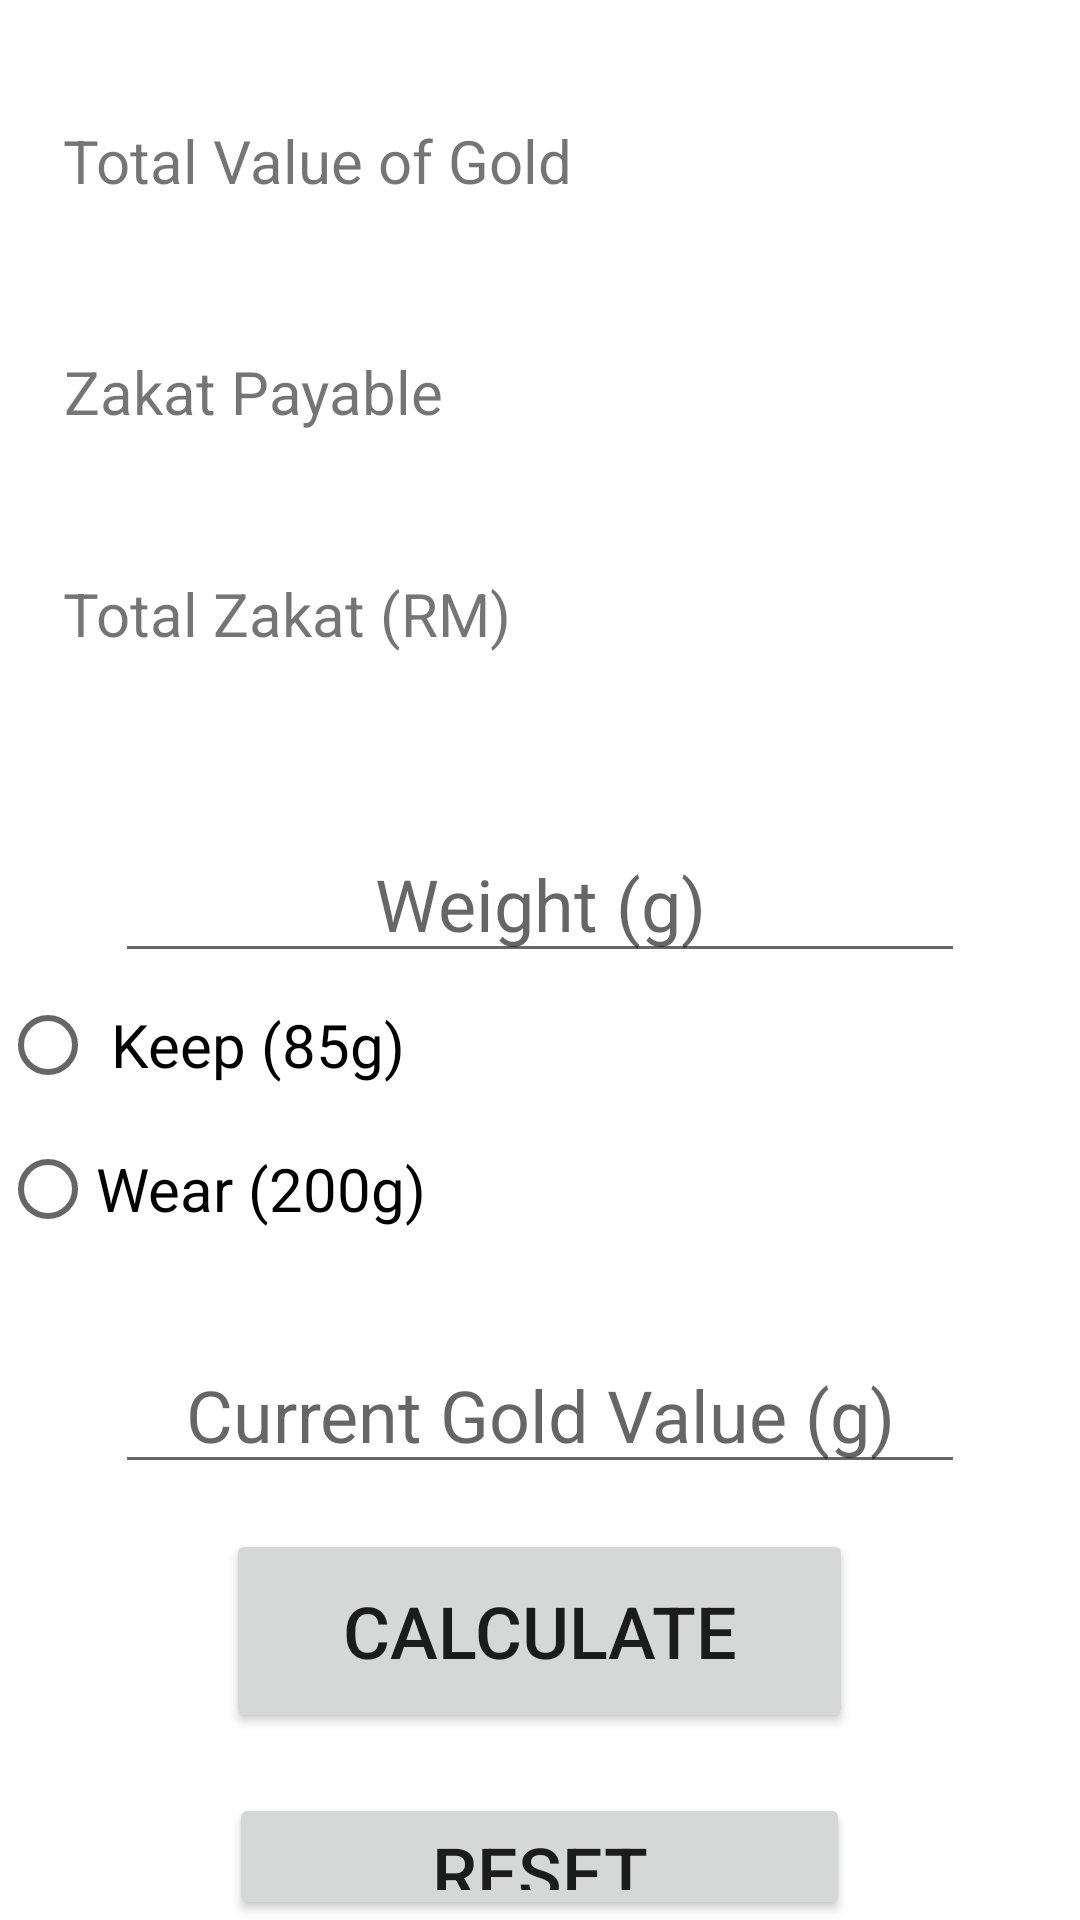

Android layout source for this screen:
<!-- AndroidManifest.xml: application theme Theme.ZakatProject -->
<!-- res/layout/activity_main.xml -->
<?xml version="1.0" encoding="utf-8"?>
<RelativeLayout xmlns:android="http://schemas.android.com/apk/res/android"
    xmlns:app="http://schemas.android.com/apk/res-auto"
    xmlns:tools="http://schemas.android.com/tools"
    android:id="@+id/relativeLayout"
    android:layout_width="match_parent"
    android:layout_height="match_parent"
    android:background="@drawable/bg"
    tools:context=".MainActivity">

    <EditText
        android:id="@+id/textW"
        android:layout_width="wrap_content"
        android:layout_height="wrap_content"
        android:layout_below="@id/total3"
        android:layout_centerHorizontal="true"
        android:layout_marginTop="35dp"
        android:ems="10"
        android:hint="Weight (g)"
        android:inputType="number"
        android:textAlignment="center"
        android:textSize="24sp"
        app:layout_constraintBottom_toBottomOf="parent"
        app:layout_constraintEnd_toEndOf="parent"
        app:layout_constraintHorizontal_bias="0.497"
        app:layout_constraintStart_toStartOf="parent"
        app:layout_constraintTop_toTopOf="parent"
        app:layout_constraintVertical_bias="0.403" />

    <RadioGroup
        android:layout_width="wrap_content"
        android:layout_height="wrap_content"
        android:layout_below="@id/textW">

        <RadioButton
            android:id="@+id/rdK"
            android:layout_width="wrap_content"
            android:layout_height="wrap_content"
            android:text=" Keep (85g)"
            android:textSize="20sp" />

        <RadioButton
            android:id="@+id/rdW"
            android:layout_width="wrap_content"
            android:layout_height="wrap_content"
            android:text="Wear (200g)"
            android:textSize="20sp" />

    </RadioGroup>

    <EditText
        android:id="@+id/textV"
        android:layout_width="wrap_content"
        android:layout_height="wrap_content"
        android:layout_below="@id/textW"
        android:layout_centerHorizontal="true"
        android:layout_marginTop="121dp"
        android:ems="10"
        android:hint="Current Gold Value (g)"
        android:inputType="number"
        android:textAlignment="center"
        android:textSize="24sp"
        app:layout_constraintBottom_toBottomOf="parent"
        app:layout_constraintEnd_toEndOf="parent"
        app:layout_constraintHorizontal_bias="0.512"
        app:layout_constraintStart_toStartOf="parent"
        app:layout_constraintTop_toTopOf="parent"
        app:layout_constraintVertical_bias="0.632" />

    <Button
        android:id="@+id/btnTetap"
        android:layout_width="207dp"
        android:layout_height="62dp"
        android:layout_below="@id/btnKira"
        android:layout_centerHorizontal="true"
        android:layout_marginTop="20dp"
        android:text="RESET"
        android:textSize="24sp"
        app:layout_constraintBottom_toBottomOf="parent"
        app:layout_constraintEnd_toEndOf="parent"
        app:layout_constraintStart_toStartOf="parent"
        app:layout_constraintTop_toTopOf="parent"
        app:layout_constraintVertical_bias="0.908" />

    <Button
        android:id="@+id/btnKira"
        android:layout_width="209dp"
        android:layout_height="68dp"
        android:layout_below="@id/textV"
        android:layout_centerHorizontal="true"
        android:layout_marginTop="15dp"
        android:text="CALCULATE"
        android:textSize="24sp"
        app:layout_constraintBottom_toBottomOf="parent"
        app:layout_constraintEnd_toEndOf="parent"
        app:layout_constraintStart_toStartOf="parent"
        app:layout_constraintTop_toBottomOf="@+id/textW"
        app:layout_constraintVertical_bias="0.597" />

    <TextView
        android:id="@+id/total1"
        android:layout_width="318dp"
        android:layout_height="48dp"
        android:layout_centerHorizontal="true"
        android:layout_marginTop="40dip"
        android:text="Total Value of Gold"
        android:textAlignment="textStart"
        android:textSize="20sp"
        app:layout_constraintBottom_toBottomOf="parent"
        app:layout_constraintEnd_toEndOf="parent"
        app:layout_constraintHorizontal_bias="0.505"
        app:layout_constraintStart_toStartOf="parent"
        app:layout_constraintTop_toTopOf="parent"
        app:layout_constraintVertical_bias="0.054" />

    <TextView
        android:id="@+id/total2"
        android:layout_width="317dp"
        android:layout_height="46dp"
        android:layout_below="@id/total1"
        android:layout_centerHorizontal="true"
        android:layout_marginTop="29dp"
        android:text="Zakat Payable"
        android:textAlignment="textStart"
        android:textSize="20sp"
        app:layout_constraintBottom_toBottomOf="parent"
        app:layout_constraintEnd_toEndOf="parent"
        app:layout_constraintHorizontal_bias="0.51"
        app:layout_constraintStart_toStartOf="parent"
        app:layout_constraintTop_toTopOf="parent"
        app:layout_constraintVertical_bias="0.151" />

    <TextView
        android:id="@+id/total3"
        android:layout_width="318dp"
        android:layout_height="49dp"
        android:layout_below="@id/total2"
        android:layout_centerHorizontal="true"
        android:layout_marginTop="28dp"
        android:text="Total Zakat (RM)"
        android:textAlignment="textStart"
        android:textSize="20sp"
        app:layout_constraintBottom_toBottomOf="parent"
        app:layout_constraintEnd_toEndOf="parent"
        app:layout_constraintHorizontal_bias="0.483"
        app:layout_constraintStart_toStartOf="parent"
        app:layout_constraintTop_toTopOf="parent"
        app:layout_constraintVertical_bias="0.258" />


</RelativeLayout>
<!-- resources referenced by this layout -->
<resources>
  <style name="Theme.ZakatProject" parent="Theme.MaterialComponents.DayNight.DarkActionBar">
          
          <item name="colorPrimary">@color/purple_500</item>
          <item name="colorPrimaryVariant">@color/purple_700</item>
          <item name="colorOnPrimary">@color/white</item>
          
          <item name="colorSecondary">@color/purple_200</item>
          <item name="colorSecondaryVariant">@color/teal_700</item>
          <item name="colorOnSecondary">@color/black</item>
          
          <item name="android:statusBarColor">?attr/colorPrimaryVariant</item>
          
      </style>
  <!-- not gathered from this repository: default colours our renderer supplied (Android Studio template values) -->
  <color name="purple_200">#FFBB86FC</color>
  <color name="purple_500">#FF6200EE</color>
  <color name="purple_700">#FF3700B3</color>
  <color name="teal_700">#FF018786</color>
  <color name="black">#FF000000</color>
  <color name="white">#FFFFFFFF</color>
</resources>
